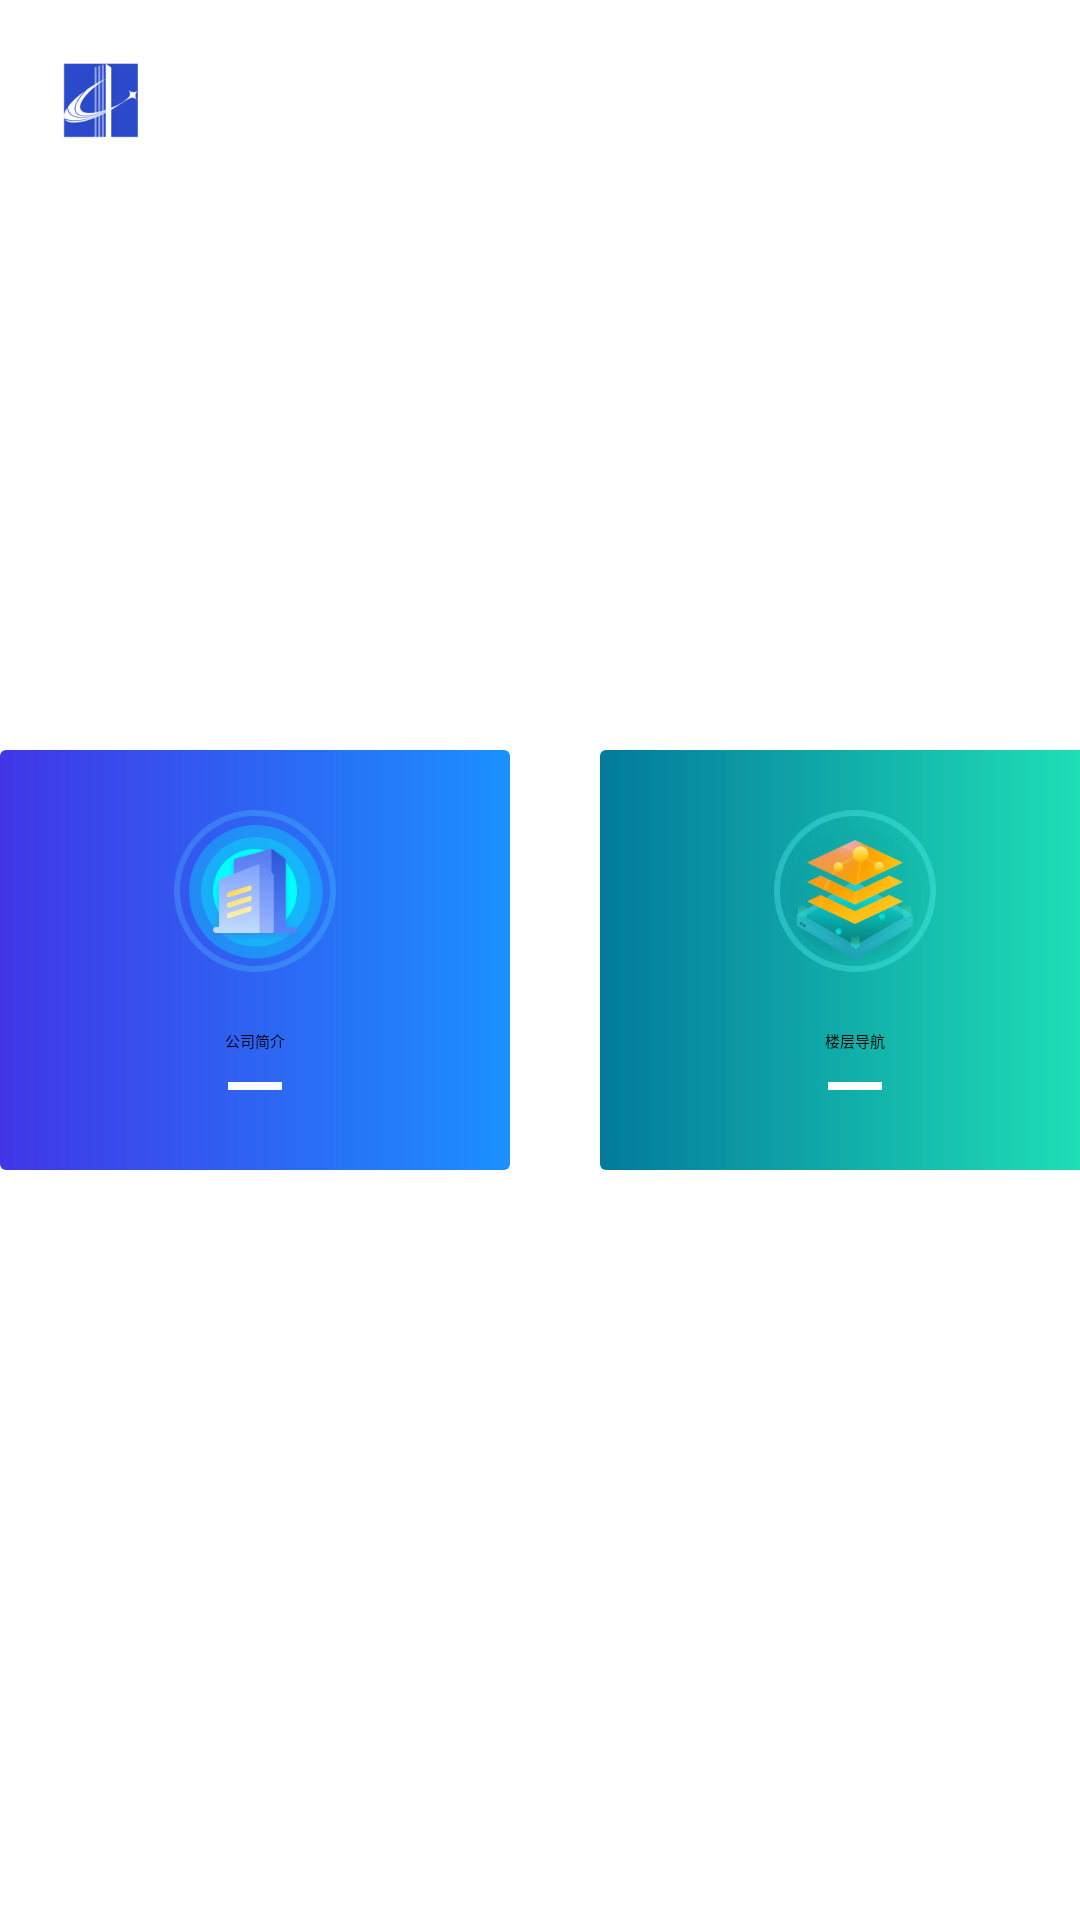

Produce the Android XML layout that renders to this screen, including the resource entries it uses.
<!-- AndroidManifest.xml: application theme Theme.IBMS -->
<!-- res/layout/fragment_main.xml -->
<?xml version="1.0" encoding="utf-8"?>
<layout xmlns:android="http://schemas.android.com/apk/res/android"
    xmlns:tools="http://schemas.android.com/tools">
    <RelativeLayout
        android:id="@+id/main_browse_fragment"
        android:layout_width="match_parent"
        android:layout_height="match_parent"
        tools:context=".ui.main.MainFragment"
        tools:deviceIds="tv"
        tools:ignore="MergeRootFrame" >

        <ImageView
            android:layout_width="wrap_content"
            android:layout_height="wrap_content"
            android:src="@mipmap/ic_logo"
            android:layout_margin="20dp"/>


        <LinearLayout
            android:layout_width="wrap_content"
            android:layout_height="wrap_content"
            android:orientation="horizontal"
            android:layout_centerInParent="true"
            >

            <LinearLayout
                android:id="@+id/ll_company_profile"
                android:layout_width="170dp"
                android:layout_height="140dp"
                android:background="@drawable/ic_company_profile"
                android:orientation="vertical"
                android:gravity="center_horizontal"
                >

                <ImageView
                    android:layout_width="wrap_content"
                    android:layout_height="wrap_content"
                    android:src="@mipmap/ic_company_profile"
                    android:layout_marginTop="20dp"
                    />

                <TextView
                    android:layout_width="wrap_content"
                    android:layout_height="wrap_content"
                    android:text="@string/company_profile"
                    android:layout_marginTop="19dp"
                    />

                <View
                    android:layout_width="18dp"
                    android:layout_height="2.5dp"
                    android:background="@color/white"
                    android:layout_marginTop="10dp"
                    android:layout_marginBottom="20dp"/>

            </LinearLayout>
            <LinearLayout
                android:id="@+id/ll_floor_navigation"
                android:layout_width="170dp"
                android:layout_height="140dp"
                android:background="@drawable/ic_floor_navigation"
                android:orientation="vertical"
                android:layout_marginStart="30dp"
                android:gravity="center_horizontal"
                >

                <ImageView
                    android:layout_width="wrap_content"
                    android:layout_height="wrap_content"
                    android:src="@mipmap/ic_floor_navigation"
                    android:layout_marginTop="20dp"/>

                <TextView
                    android:layout_width="wrap_content"
                    android:layout_height="wrap_content"
                    android:text="@string/floor_navigation"
                    android:layout_marginTop="19dp"
                    />

                <View
                    android:layout_width="18dp"
                    android:layout_height="2.5dp"
                    android:background="@color/white"
                    android:layout_marginTop="10dp"
                    android:layout_marginBottom="20dp"/>

            </LinearLayout>
            <LinearLayout
                android:id="@+id/ll_suggestion_box"
                android:layout_width="170dp"
                android:layout_height="140dp"
                android:background="@drawable/ic_suggestion_box"
                android:orientation="vertical"
                android:layout_marginStart="30dp"
                android:gravity="center_horizontal"
                >

                <ImageView
                    android:layout_width="wrap_content"
                    android:layout_height="wrap_content"
                    android:src="@mipmap/ic_suggestion_box"
                    android:layout_marginTop="20dp"
                    />

                <TextView
                    android:layout_width="wrap_content"
                    android:layout_height="wrap_content"
                    android:text="@string/suggestion_box"
                    android:layout_marginTop="19dp"
                    />

                <View
                    android:layout_width="18dp"
                    android:layout_height="2.5dp"
                    android:background="@color/white"
                    android:layout_marginTop="10dp"
                    android:layout_marginBottom="20dp"/>

            </LinearLayout>

        </LinearLayout>




    </RelativeLayout>


</layout>
<!-- resources referenced by this layout -->
<resources>
  <color name="white">#ffffff</color>
  <!-- drawable ic_company_profile (drawable) -->
  <?xml version="1.0" encoding="utf-8"?>
  <shape xmlns:android="http://schemas.android.com/apk/res/android"
      xmlns:tools="http://schemas.android.com/tools"
      android:shape="rectangle">
      <gradient android:type="linear" android:useLevel="true" android:startColor="#ff1b91ff" android:endColor="#ff4136e6" android:angle="180" />
      <corners android:radius="2dp" />
      <item android:name="android:shadowColor"
          tools:ignore="ExtraText">#12000000</item>
      <item android:name="android:shadowDx">0</item>
      <item android:name="android:shadowDy">10</item>
  </shape>
  <!-- drawable ic_floor_navigation (drawable) -->
  <?xml version="1.0" encoding="utf-8"?>
  <shape xmlns:android="http://schemas.android.com/apk/res/android"
      xmlns:tools="http://schemas.android.com/tools"
      android:shape="rectangle">
      <gradient android:type="linear" android:useLevel="true" android:startColor="#ff20e5b7" android:endColor="#ff037a9c" android:angle="180" />
      <corners android:radius="2dp" />
      <item android:name="android:shadowColor"
          tools:ignore="ExtraText">#12000000</item>
      <item android:name="android:shadowDx">0</item>
      <item android:name="android:shadowDy">10</item>
  </shape>
  <!-- drawable ic_suggestion_box (drawable) -->
  <?xml version ="1.0" encoding ="utf-8"?>
  <shape xmlns:android="http://schemas.android.com/apk/res/android"
      xmlns:tools="http://schemas.android.com/tools"
      android:shape="rectangle">
      <gradient android:type="linear" android:useLevel="true" android:startColor="#ff530fc6" android:endColor="#ff8b17ff" android:angle="360" />
      <corners android:radius="2dp" />
      <item android:name="android:shadowColor"
          tools:ignore="ExtraText">#12000000</item>
      <item android:name="android:shadowDx">0</item>
      <item android:name="android:shadowDy">10</item>
  </shape>
  <!-- mipmap ic_company_profile (drawable) -->
  <?xml version="1.0" encoding="utf-8"?>
  <shape xmlns:android="http://schemas.android.com/apk/res/android"
      xmlns:tools="http://schemas.android.com/tools"
      android:shape="rectangle">
      <gradient android:type="linear" android:useLevel="true" android:startColor="#ff1b91ff" android:endColor="#ff4136e6" android:angle="180" />
      <corners android:radius="2dp" />
      <item android:name="android:shadowColor"
          tools:ignore="ExtraText">#12000000</item>
      <item android:name="android:shadowDx">0</item>
      <item android:name="android:shadowDy">10</item>
  </shape>
  <!-- mipmap ic_floor_navigation (drawable) -->
  <?xml version="1.0" encoding="utf-8"?>
  <shape xmlns:android="http://schemas.android.com/apk/res/android"
      xmlns:tools="http://schemas.android.com/tools"
      android:shape="rectangle">
      <gradient android:type="linear" android:useLevel="true" android:startColor="#ff20e5b7" android:endColor="#ff037a9c" android:angle="180" />
      <corners android:radius="2dp" />
      <item android:name="android:shadowColor"
          tools:ignore="ExtraText">#12000000</item>
      <item android:name="android:shadowDx">0</item>
      <item android:name="android:shadowDy">10</item>
  </shape>
  <!-- mipmap ic_suggestion_box (drawable) -->
  <?xml version ="1.0" encoding ="utf-8"?>
  <shape xmlns:android="http://schemas.android.com/apk/res/android"
      xmlns:tools="http://schemas.android.com/tools"
      android:shape="rectangle">
      <gradient android:type="linear" android:useLevel="true" android:startColor="#ff530fc6" android:endColor="#ff8b17ff" android:angle="360" />
      <corners android:radius="2dp" />
      <item android:name="android:shadowColor"
          tools:ignore="ExtraText">#12000000</item>
      <item android:name="android:shadowDx">0</item>
      <item android:name="android:shadowDy">10</item>
  </shape>
  <string name="company_profile">公司简介</string>
  <string name="floor_navigation">楼层导航</string>
  <string name="suggestion_box">匿名意见箱</string>
  <style name="Theme.IBMS" parent="@style/Theme.Leanback" />
</resources>
